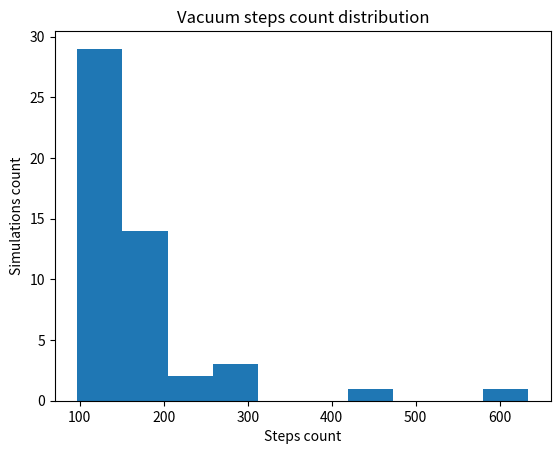

This chart was generated by the following Python code:
import random
import matplotlib.pyplot as plt


class Room:
    def __init__(self, width: int, length: int):
        """Constructor

        :param width: room width
        :param length: room length
        """
        self.width = width
        self.length = length
        self.room = list()
        for w in range(self.width):
            self.room.append(list())
            for _ in range(self.length):
                self.room[-1].append(0)

    def add_dust(self, count: int):
        """Add count number of dust to random positions in the room

        :param count: number of dust
        """
        for _ in range(count):
            x, y = random.randint(0, self.width - 1), random.randint(0, self.length - 1)
            self.room[x][y] += 1

    def has_position(self, pos: tuple) -> True or False:
        """Checking pos(x, y) in room

        :param pos: (x, y) coordinates
        :return: True if the room has position with coordinates False otherwise
        """
        x, y = pos

        return (0 <= x < self.width) and (0 <= y < self.length)

    def has_dust(self, pos: tuple) -> True or False:
        """Checking dust in room

        :param pos: (x, y) coordinates
        :return: True if there is dust on position with coordinates False otherwise
        """
        x, y = pos

        if not self.has_position(pos):
            raise ValueError

        return self.room[x][y] >= 1

    def pickup_dust(self, pos: tuple):
        """Picking up dust in room

        :param pos: (x, y) coordinates
        """
        x, y = pos

        if self.has_dust(pos):
            self.room[x][y] -= 1

    def is_clean(self) -> True or False:
        """Checks if room is clean

        :return: True if there's no dust in the room False otherwise
        """
        for line in self.room:
            for dust_count in line:
                if dust_count != 0:
                    return False

        return True


class VacuumCleaner:
    def __init__(self, start_pos: tuple, room: Room):
        """Constructor

        :param start_pos: (x, y) coordinates where VacuumCleaner starts
        :param room: subclass for Room
        """
        self.current_position = start_pos
        self.possible_directions = ['N', 'E', 'S', 'W']
        self.room = room

    def move(self, direction: str):
        """Moves the vacuum cleaner:

        - If there's dust on the vacuum's current position, do not move it
        - Otherwise compute the new position's coordinate based on direction
        - If the room has position with the new coordinates, move the vacuum

        :param direction: should be a single letter (N, E, S, or W)
        """
        if direction not in self.possible_directions:
            raise ValueError

        if self.room.has_dust(self.current_position):
            self.room.pickup_dust(self.current_position)
            return

        new_x, new_y = self.current_position

        if direction == "N":
            new_x -= 1

        if direction == "S":
            new_x += 1

        if direction == "W":
            new_y -= 1

        if direction == "E":
            new_y += 1

        if self.room.has_position((new_x, new_y)):
            self.current_position = (new_x, new_y)


def simulate_cleaning(room_dimensions: tuple, dust_count: int, simulation_no: int) -> list[int]:
    """Method runs simulation_no number of simulations
    the vacuum cleaner moves randomly in the room

    :param room_dimensions: x, y coordinates(size of room)
    :param dust_count: count of dust on the floor
    :param simulation_no: number of simulations
    :return: list of integers -- the number of steps it takes to clean a room
    """

    all_steps = list()
    width, length = room_dimensions
    for _ in range(simulation_no):
        room = Room(width, length)
        room.add_dust(dust_count)

        vacuum_start = (random.randint(0, width - 1), random.randint(0, length - 1))
        vacuum = VacuumCleaner(vacuum_start, room)

        number_of_steps = 0

        while not room.is_clean():
            vacuum.move(random.choice(vacuum.possible_directions))
            number_of_steps += 1

        all_steps.append(number_of_steps)

    return all_steps


def main():
    """Tests the distribution of the number of steps it takes to clean the room

    Sample call of simulate_cleaning

    :return: Histogram that prints number of all steps in each simulation
    """

    simulations_step_counts = simulate_cleaning((5, 3), 50, 50)

    plt.hist(simulations_step_counts)
    plt.title("Vacuum steps count distribution")
    plt.xlabel("Steps count")
    plt.ylabel("Simulations count")
    plt.show()

    # Looks like an F-distribution


if __name__ == '__main__':
    main()
